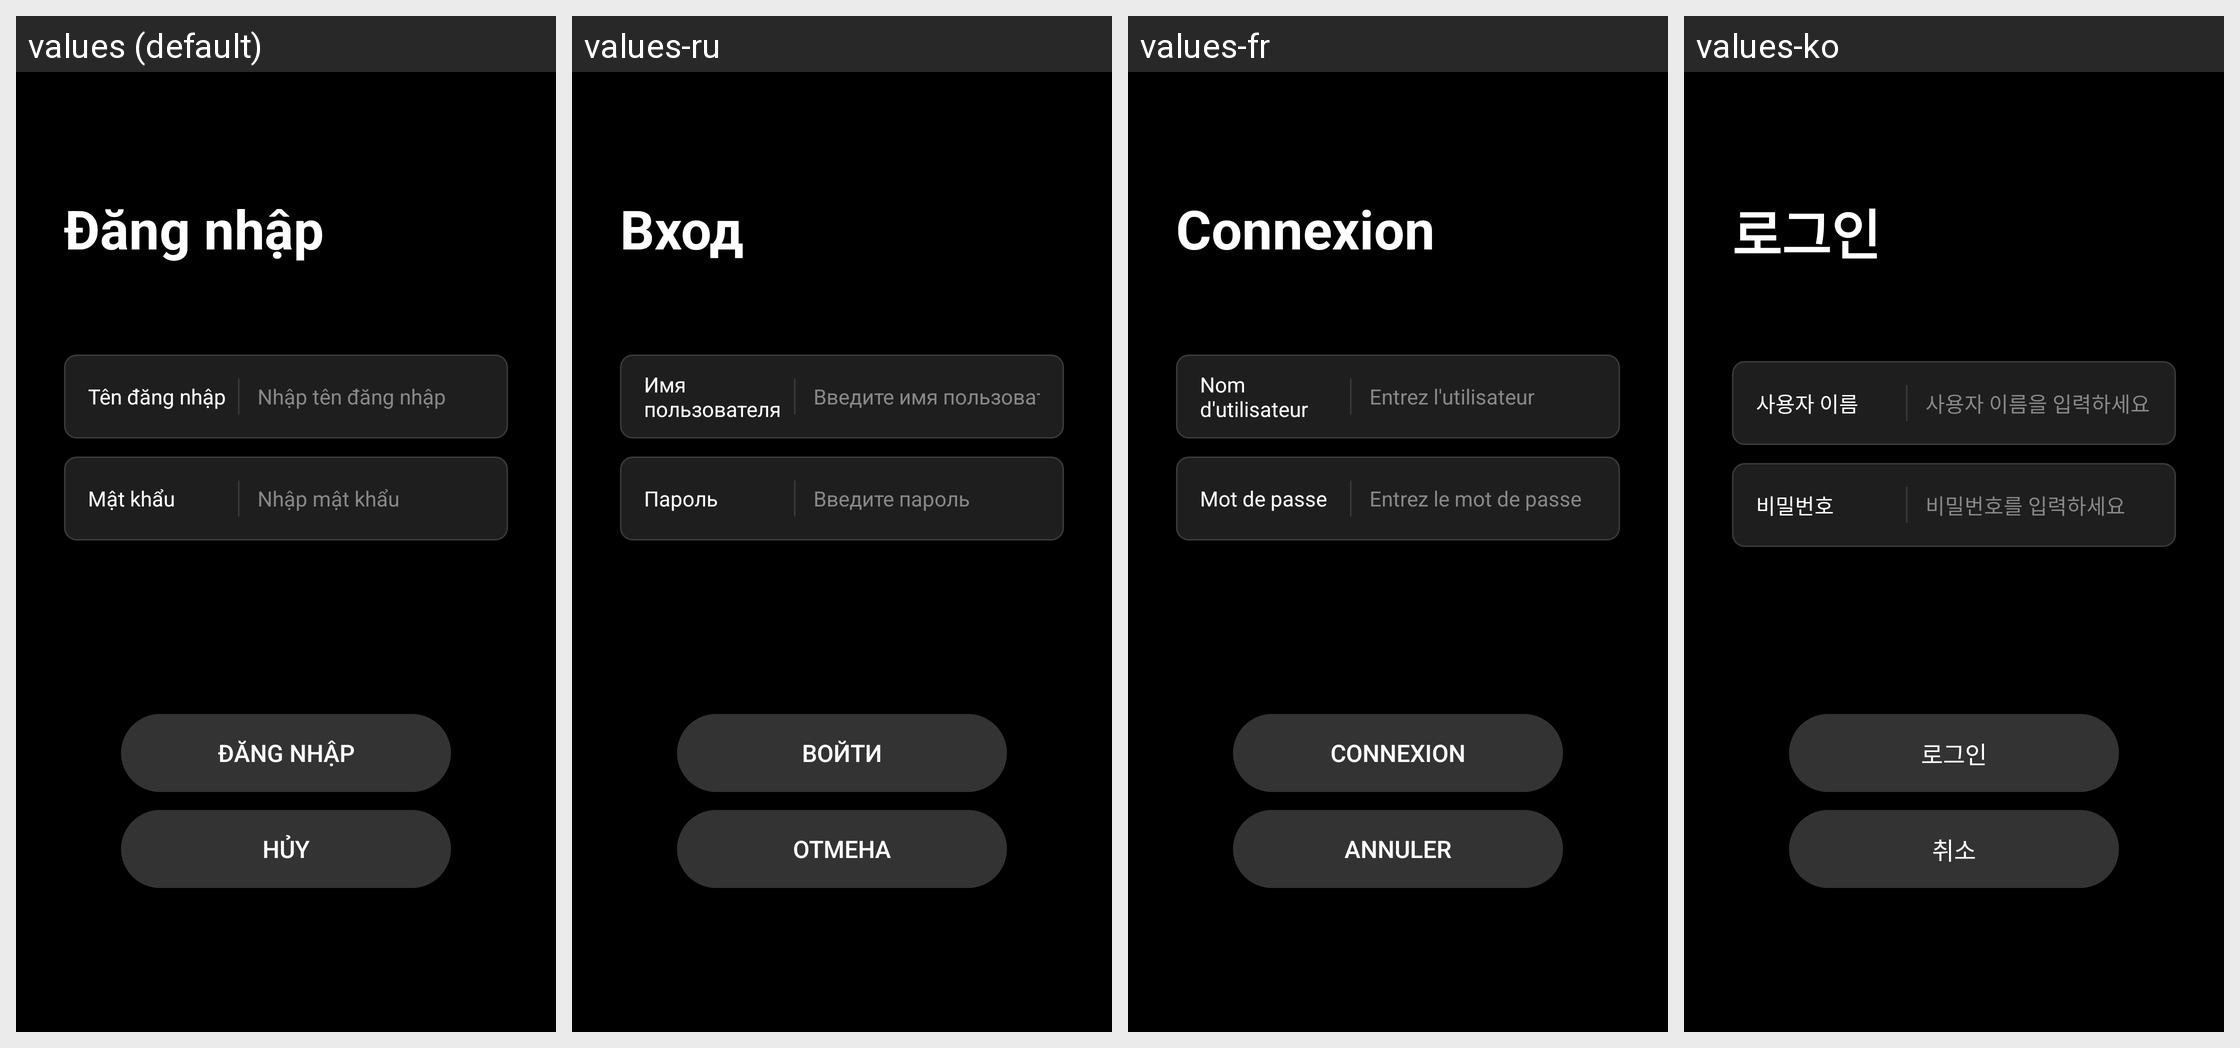

Translations of the strings shown on this Android screen, per locale in the grid:
Android screen res/layout/activity_login.xml rendered under 4 locales, left to right: values (default), values-ru, values-fr, values-ko. Device: Nexus 5 (rendered at 1080×1920; each locale shown at half size, 540×960, under a caption strip naming it); theme Theme.FamilyTaskApp.
Other locales in the repository, not shown: values-en, values-zh.
Strings drawn on this screen, with the default value and each locale's value (text and hints the layout hard-codes, and strings that could not be matched under every locale, appear in the picture but are not listed):

title_login
  values: Đăng nhập
  values-ru: Вход
  values-fr: Connexion
  values-ko: 로그인

label_username
  values: Tên đăng nhập
  values-ru: Имя пользователя
  values-fr: Nom d'utilisateur
  values-ko: 사용자 이름

hint_username
  values: Nhập tên đăng nhập
  values-ru: Введите имя пользователя
  values-fr: Entrez l'utilisateur
  values-ko: 사용자 이름을 입력하세요

label_password
  values: Mật khẩu
  values-ru: Пароль
  values-fr: Mot de passe
  values-ko: 비밀번호

hint_password
  values: Nhập mật khẩu
  values-ru: Введите пароль
  values-fr: Entrez le mot de passe
  values-ko: 비밀번호를 입력하세요

btn_login
  values: Đăng nhập
  values-ru: Войти
  values-fr: Connexion
  values-ko: 로그인

btn_cancel
  values: Hủy
  values-ru: Отмена
  values-fr: Annuler
  values-ko: 취소
